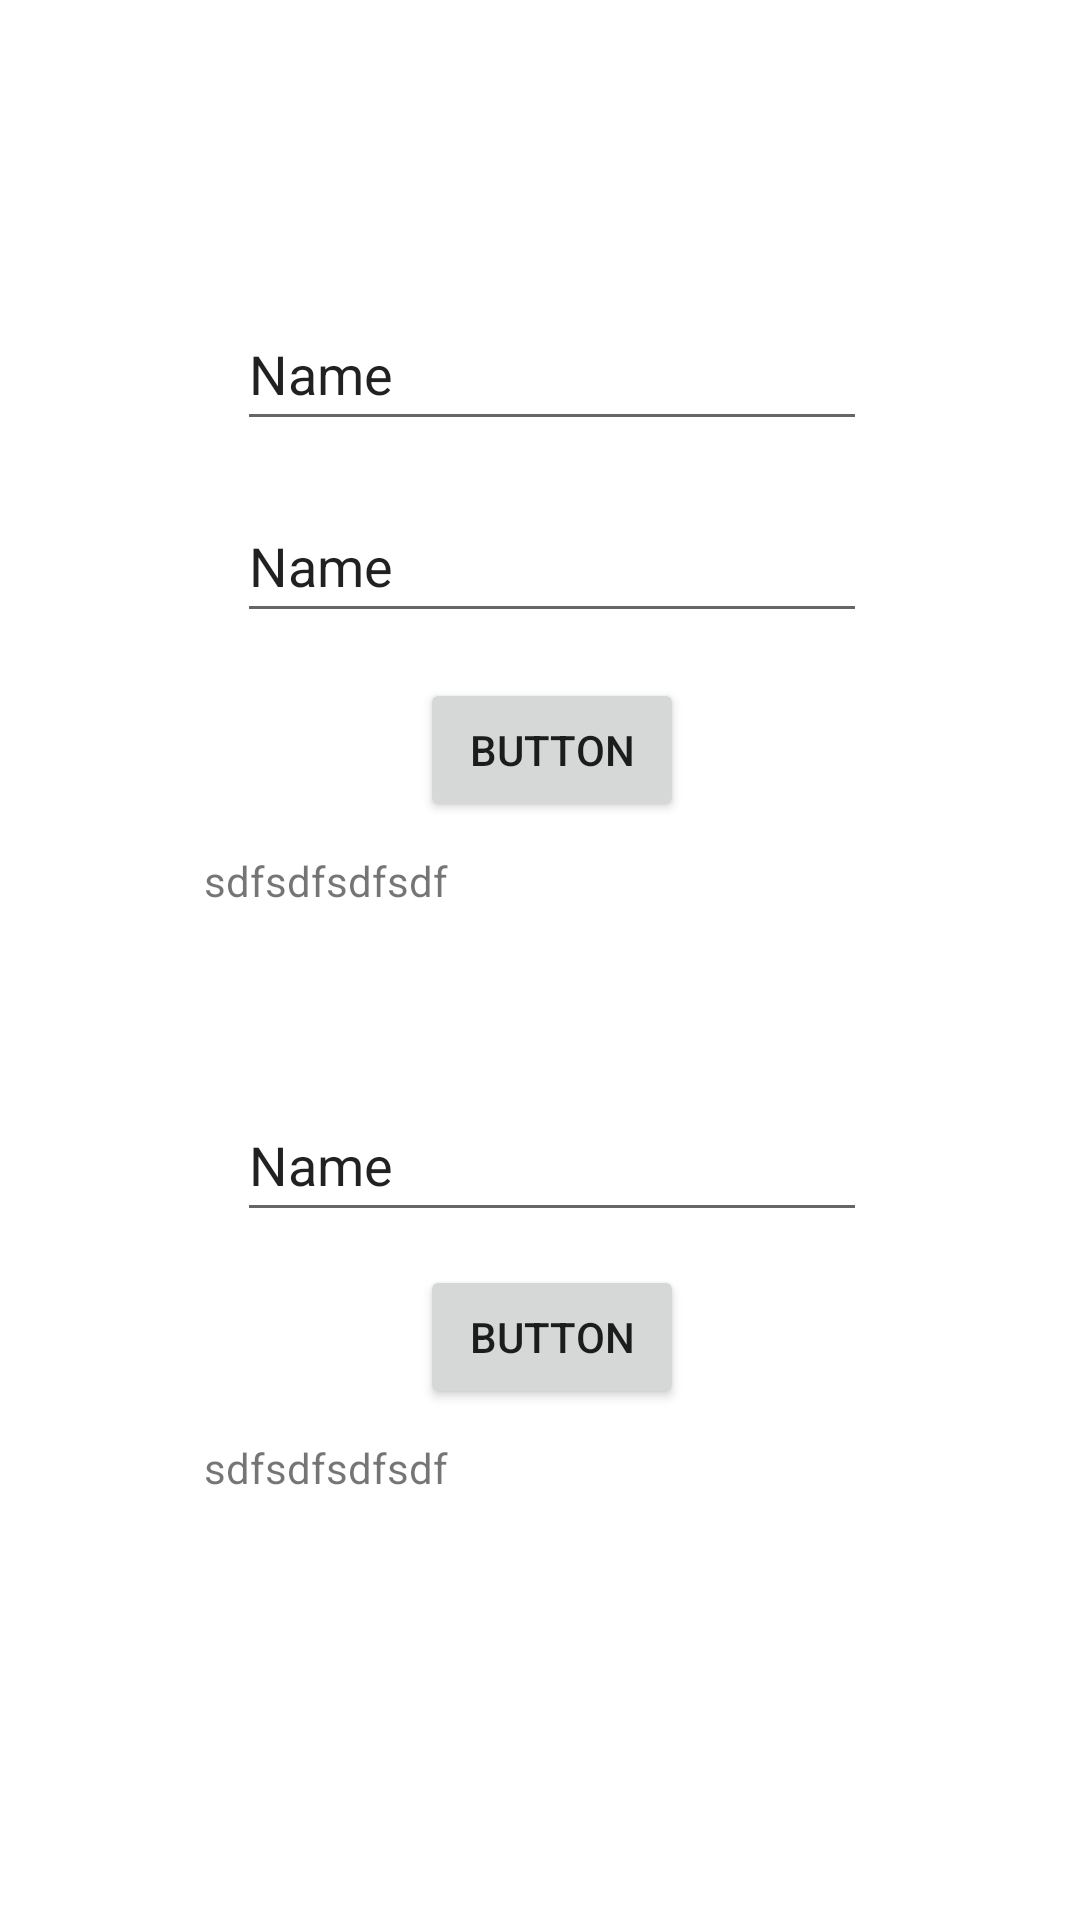

Android layout source for this screen:
<!-- AndroidManifest.xml: application theme Theme.PolyMart -->
<!-- res/layout/activity_demo31_main.xml -->
<?xml version="1.0" encoding="utf-8"?>
<androidx.constraintlayout.widget.ConstraintLayout xmlns:android="http://schemas.android.com/apk/res/android"
    xmlns:app="http://schemas.android.com/apk/res-auto"
    xmlns:tools="http://schemas.android.com/tools"
    android:layout_width="match_parent"
    android:layout_height="match_parent"
    tools:context=".Demo31MainActivity">

    <Button
        android:id="@+id/demo32btn"
        android:layout_width="wrap_content"
        android:layout_height="wrap_content"
        android:layout_marginBottom="10dp"
        android:text="Button"
        app:layout_constraintBottom_toTopOf="@+id/demo32tv"
        app:layout_constraintEnd_toEndOf="@+id/demo32txt"
        app:layout_constraintStart_toStartOf="@+id/demo32txt"
        app:layout_constraintTop_toBottomOf="@+id/demo32txt" />

    <EditText
        android:id="@+id/demo32txt"
        android:layout_width="wrap_content"
        android:layout_height="wrap_content"
        android:layout_marginStart="11dp"
        android:layout_marginBottom="11dp"
        android:ems="10"
        android:inputType="textPersonName"
        android:minHeight="48dp"
        android:text="Name"
        app:layout_constraintBottom_toTopOf="@+id/demo32btn"
        app:layout_constraintStart_toStartOf="@+id/demo31tv"
        app:layout_constraintTop_toBottomOf="@+id/demo31tv" />

    <TextView
        android:id="@+id/demo32tv"
        android:layout_width="236dp"
        android:layout_height="0dp"
        android:layout_marginStart="68dp"
        android:layout_marginBottom="91dp"
        android:text="sdfsdfsdfsdf"
        app:layout_constraintBottom_toBottomOf="parent"
        app:layout_constraintStart_toStartOf="parent"
        app:layout_constraintTop_toBottomOf="@+id/demo32btn" />


    <TextView
        android:id="@+id/demo31tv"
        android:layout_width="0dp"
        android:layout_height="0dp"
        android:layout_marginBottom="9dp"
        android:text="sdfsdfsdfsdf"
        app:layout_constraintBottom_toTopOf="@+id/demo32txt"
        app:layout_constraintEnd_toEndOf="@+id/demo32tv"
        app:layout_constraintStart_toStartOf="@+id/demo32tv"
        app:layout_constraintTop_toBottomOf="@+id/demo31btn1" />

    <EditText
        android:id="@+id/demo31txt1"
        android:layout_width="wrap_content"
        android:layout_height="wrap_content"
        android:layout_marginTop="99dp"
        android:layout_marginBottom="16dp"
        android:ems="10"
        android:inputType="textPersonName"
        android:minHeight="48dp"
        android:text="Name"
        app:layout_constraintBottom_toTopOf="@+id/demo31txt2"
        app:layout_constraintEnd_toEndOf="@+id/demo32txt"
        app:layout_constraintStart_toStartOf="@+id/demo32txt"
        app:layout_constraintTop_toTopOf="parent" />

    <EditText
        android:id="@+id/demo31txt2"
        android:layout_width="wrap_content"
        android:layout_height="wrap_content"
        android:layout_marginBottom="15dp"
        android:ems="10"
        android:inputType="textPersonName"
        android:minHeight="48dp"
        android:text="Name"
        app:layout_constraintBottom_toTopOf="@+id/demo31btn1"
        app:layout_constraintStart_toStartOf="@+id/demo31txt1"
        app:layout_constraintTop_toBottomOf="@+id/demo31txt1" />

    <Button
        android:id="@+id/demo31btn1"
        android:layout_width="wrap_content"
        android:layout_height="wrap_content"
        android:layout_marginBottom="10dp"
        android:text="Button"
        app:layout_constraintBottom_toTopOf="@+id/demo31tv"
        app:layout_constraintEnd_toEndOf="@+id/demo31txt2"
        app:layout_constraintStart_toStartOf="@+id/demo31txt2"
        app:layout_constraintTop_toBottomOf="@+id/demo31txt2" />


</androidx.constraintlayout.widget.ConstraintLayout>
<!-- resources referenced by this layout -->
<resources>
  <style name="Theme.PolyMart" parent="Theme.MaterialComponents.DayNight.DarkActionBar">
          
          <item name="colorPrimary">@color/purple_500</item>
          <item name="colorPrimaryVariant">@color/purple_700</item>
          <item name="colorOnPrimary">@color/white</item>
          
          <item name="colorSecondary">@color/teal_200</item>
          <item name="colorSecondaryVariant">@color/teal_700</item>
          <item name="colorOnSecondary">@color/black</item>
          
          <item name="android:statusBarColor">?attr/colorPrimaryVariant</item>
          
      </style>
  <!-- not gathered from this repository: default colours our renderer supplied (Android Studio template values) -->
  <color name="purple_500">#FF6200EE</color>
  <color name="purple_700">#FF3700B3</color>
  <color name="teal_200">#FF03DAC5</color>
  <color name="teal_700">#FF018786</color>
  <color name="black">#FF000000</color>
  <color name="white">#FFFFFFFF</color>
</resources>
